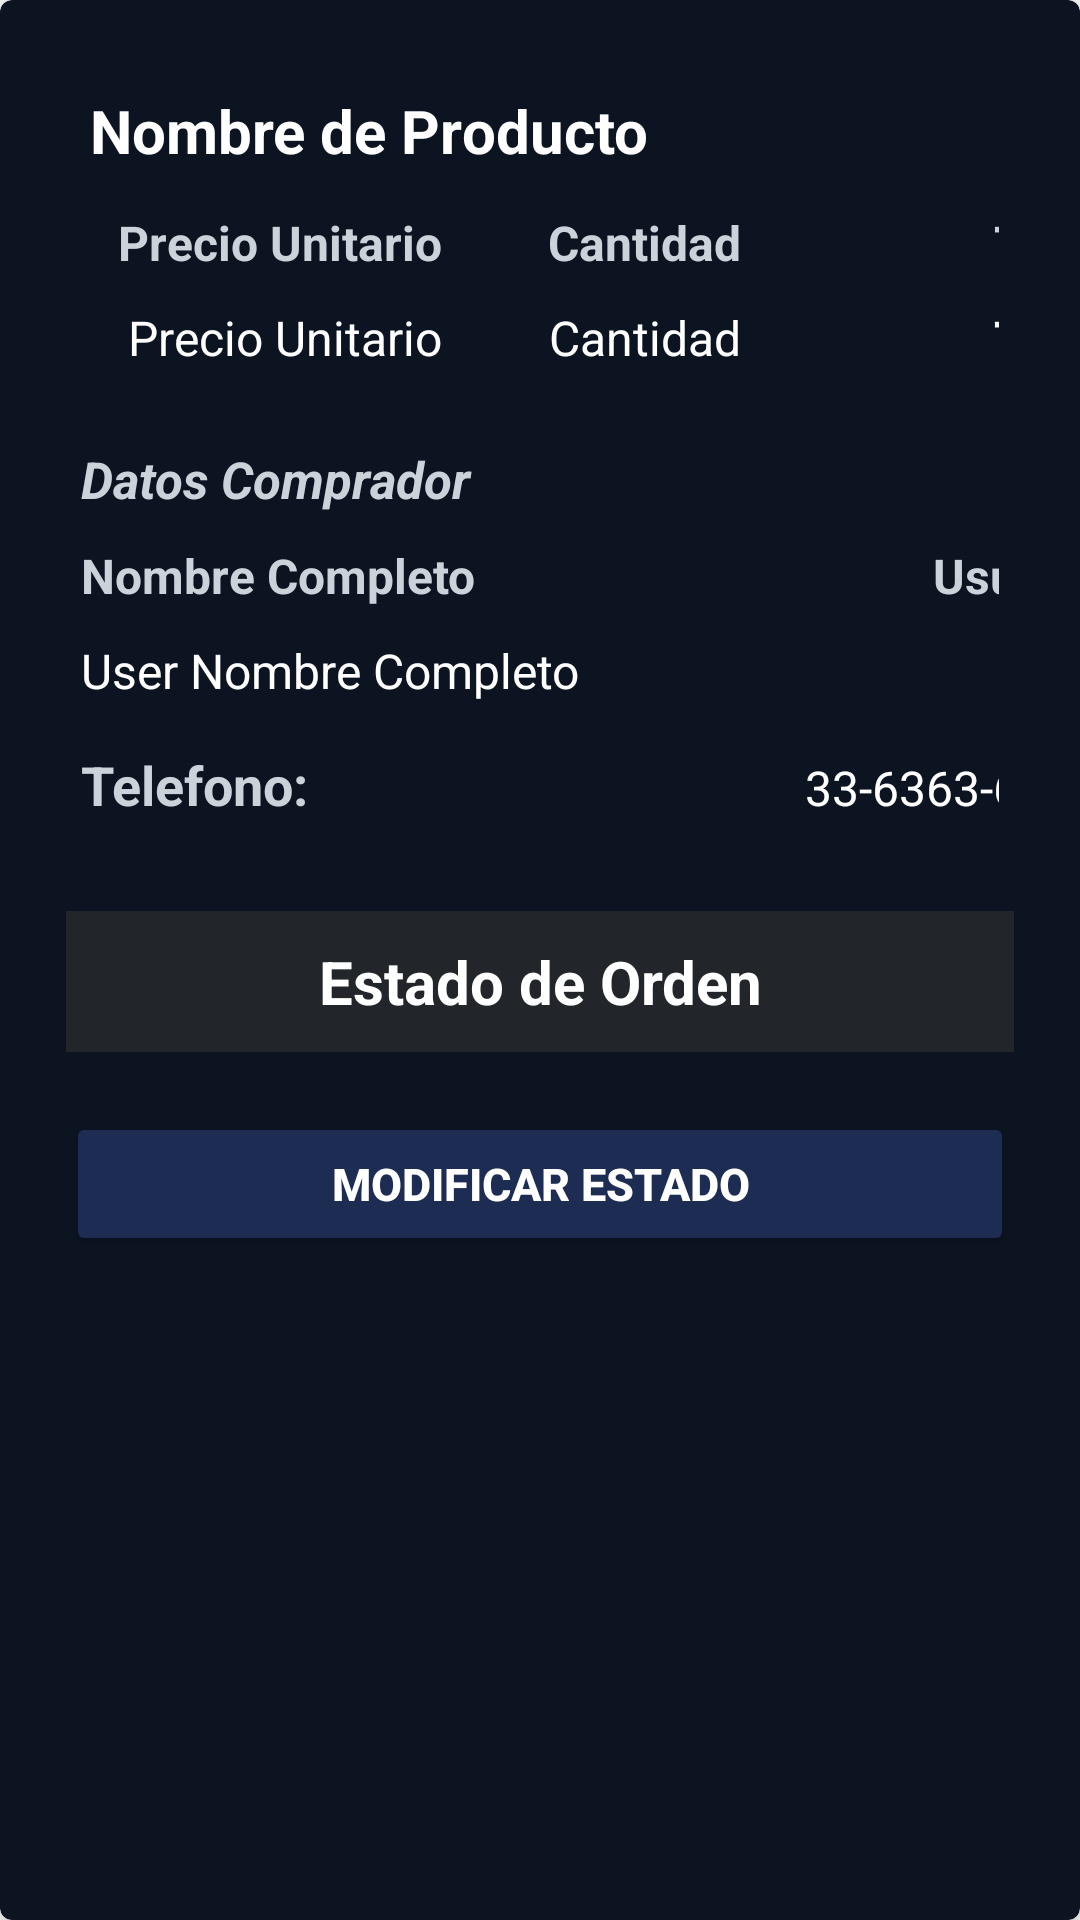

Android layout source for this screen:
<!-- AndroidManifest.xml: application theme Theme.UNIverse -->
<!-- res/layout/order_table.xml -->
<?xml version="1.0" encoding="utf-8"?>
<androidx.cardview.widget.CardView xmlns:android="http://schemas.android.com/apk/res/android"
    xmlns:app="http://schemas.android.com/apk/res-auto"
    android:id="@+id/card_view_order"
    android:layout_width="match_parent"
    android:layout_height="wrap_content"
    app:cardBackgroundColor="@color/post"
    android:layout_margin="8dp"
    app:cardCornerRadius="4dp"
    app:contentPadding="2dp"
    app:cardElevation="6dp">

    <RelativeLayout
        android:layout_width="match_parent"
        android:layout_height="wrap_content"
        android:padding="20dp">

        <TextView
            android:id="@+id/order_view_product_name"
            android:layout_width="350dp"
            android:padding="8dp"
            android:layout_height="wrap_content"
            android:text="Nombre de Producto"
            android:textStyle="bold"
            android:textSize="20sp"
            android:textColor="@color/white"
            android:layout_alignParentStart="true"
            android:layout_alignParentTop="true"
            android:layout_alignParentEnd="true"/>

        <LinearLayout
            android:id="@+id/order_section_price_and_cant_only_text"
            android:layout_width="wrap_content"
            android:layout_height="wrap_content"
            android:padding="5dp"
            android:orientation="horizontal"
            android:layout_alignParentEnd="true"
            android:layout_alignParentStart="true"
            android:layout_below="@id/order_view_product_name">

            <TextView
                android:layout_width="120dp"
                android:layout_height="wrap_content"
                android:text="Precio Unitario"
                android:textStyle="bold"
                android:textAlignment="textEnd"
                android:textSize="16sp"
                android:textColor="@color/gray"/>
            <TextView
                android:layout_width="100dp"
                android:layout_height="wrap_content"
                android:text="Cantidad"
                android:textStyle="bold"
                android:textAlignment="textEnd"
                android:textSize="16sp"
                android:textColor="@color/gray"/>
            <TextView
                android:layout_width="120dp"
                android:layout_height="wrap_content"
                android:text="Total"
                android:textAlignment="textEnd"
                android:textStyle="bold"
                android:textSize="16sp"
                android:textColor="@color/gray"/>
        </LinearLayout>

        <LinearLayout
            android:id="@+id/order_section_price_and_cant"
            android:layout_width="wrap_content"
            android:layout_height="wrap_content"
            android:padding="5dp"
            android:orientation="horizontal"
            android:layout_alignParentEnd="true"
            android:layout_alignParentStart="true"
            android:layout_below="@id/order_section_price_and_cant_only_text">

            <TextView
                android:id="@+id/order_cost"
                android:layout_width="120dp"
                android:layout_height="wrap_content"
                android:text="Precio Unitario"
                android:textAlignment="textEnd"
                android:textSize="16sp"
                android:textColor="@color/white"/>
            <TextView
                android:id="@+id/order_cant"
                android:layout_width="100dp"
                android:layout_height="wrap_content"
                android:text="Cantidad"
                android:textAlignment="textEnd"
                android:textSize="16sp"
                android:textColor="@color/white"/>
            <TextView
                android:id="@+id/order_total"
                android:layout_width="120dp"
                android:layout_height="wrap_content"
                android:text="Total"
                android:textAlignment="textEnd"
                android:textStyle="bold"
                android:textSize="16sp"
                android:textColor="@color/white"/>
        </LinearLayout>

        <TextView
            android:id="@+id/section_data_user"
            android:layout_width="350dp"
            android:layout_height="wrap_content"
            android:layout_marginTop="15dp"
            android:padding="5dp"
            android:text="Datos Comprador"
            android:textSize="17sp"
            android:textStyle="bold|italic"
            android:textColor="@color/gray"
            android:layout_alignParentEnd="true"
            android:layout_alignParentStart="true"
            android:layout_below="@id/order_section_price_and_cant"/>

        <LinearLayout
            android:id="@+id/order_section_name_user_only_text"
            android:layout_width="wrap_content"
            android:layout_height="wrap_content"
            android:padding="5dp"
            android:orientation="horizontal"
            android:layout_alignParentEnd="true"
            android:layout_alignParentStart="true"
            android:layout_below="@id/section_data_user">

            <TextView
                android:layout_width="200dp"
                android:layout_height="wrap_content"
                android:text="Nombre Completo"
                android:textStyle="bold"
                android:textSize="16sp"
                android:textColor="@color/gray"/>
            <TextView
                android:layout_width="140dp"
                android:layout_height="wrap_content"
                android:text="Usuario"
                android:textAlignment="textEnd"
                android:textStyle="bold"
                android:textSize="16sp"
                android:textColor="@color/gray"/>
        </LinearLayout>

        <LinearLayout
            android:id="@+id/order_section_name_user"
            android:layout_width="wrap_content"
            android:layout_height="wrap_content"
            android:padding="5dp"
            android:orientation="horizontal"
            android:layout_alignParentEnd="true"
            android:layout_alignParentStart="true"
            android:layout_below="@id/order_section_name_user_only_text">

            <TextView
                android:id="@+id/order_user_name"
                android:layout_width="200dp"
                android:layout_height="wrap_content"
                android:text="User Nombre Completo"
                android:textSize="16sp"
                android:textColor="@color/white"/>
            <TextView
                android:id="@+id/order_user_username"
                android:layout_width="140dp"
                android:layout_height="wrap_content"
                android:text="User"
                android:textAlignment="textEnd"
                android:textSize="16sp"
                android:textColor="@color/gray"/>
        </LinearLayout>

        <LinearLayout
            android:id="@+id/order_section_tel"
            android:layout_width="wrap_content"
            android:layout_height="wrap_content"
            android:layout_marginTop="5dp"
            android:padding="5dp"
            android:orientation="horizontal"
            android:layout_alignParentEnd="true"
            android:layout_alignParentStart="true"
            android:layout_below="@id/order_section_name_user">

            <TextView
                android:layout_width="140dp"
                android:layout_height="wrap_content"
                android:text="Telefono:"
                android:textStyle="bold"
                android:textSize="18sp"
                android:textColor="@color/gray"/>
            <TextView
                android:id="@+id/order_user_tel"
                android:layout_width="200dp"
                android:layout_height="wrap_content"
                android:text="33-6363-6356"
                android:textAlignment="textEnd"
                android:textSize="16sp"
                android:textColor="@color/white"/>
        </LinearLayout>

        <LinearLayout
            android:id="@+id/order_section_buttons"
            android:layout_width="wrap_content"
            android:layout_height="wrap_content"
            android:visibility="visible"
            android:layout_marginTop="15dp"
            android:padding="5dp"
            android:gravity="center"
            android:orientation="horizontal"
            android:layout_alignParentEnd="true"
            android:layout_alignParentStart="true"
            android:layout_below="@id/order_section_tel">

            <Button
                android:id="@+id/order_btn_cancelar"
                android:layout_width="140dp"
                android:layout_height="50dp"
                android:layout_marginStart="10dp"
                android:layout_marginEnd="10dp"
                android:text="Cancelar"
                android:textSize="15sp"
                android:textColor="@color/white"
                android:backgroundTint="@color/cloud_burst"/>
            <Button
                android:id="@+id/order_btn_aceptar"
                android:layout_width="140dp"
                android:layout_height="50dp"
                android:layout_marginStart="10dp"
                android:layout_marginEnd="10dp"
                android:text="Aceptar"
                android:textSize="15sp"
                android:textColor="@color/white" />
        </LinearLayout>

        <TextView
            android:id="@+id/order_state_text"
            android:layout_width="match_parent"
            android:layout_height="wrap_content"
            android:layout_marginTop="25dp"
            android:padding="10dp"
            android:text="Estado de Orden"
            android:textColor="@color/white"
            android:textSize="20sp"
            android:textAlignment="center"
            android:textStyle="bold"
            android:background="@color/gray_toolbar"
            android:layout_alignParentEnd="true"
            android:layout_alignParentStart="true"
            android:layout_below="@id/order_section_tel"/>

        <Button
            android:id="@+id/order_change_state"
            android:layout_width="190dp"
            android:layout_height="48dp"
            android:layout_marginTop="20dp"
            android:text="Modificar Estado"
            android:textSize="15sp"
            android:textAlignment="center"
            android:textStyle="bold"
            android:layout_alignParentEnd="true"
            android:layout_alignParentStart="true"
            android:layout_below="@id/order_state_text"
            android:backgroundTint="@color/cloud_burst"
            android:textColor="@color/white"/>


    </RelativeLayout>

</androidx.cardview.widget.CardView>
<!-- resources referenced by this layout -->
<resources>
  <color name="cloud_burst">#1d2c53</color>
  <color name="gray">#CCD2DA</color>
  <color name="gray_toolbar">#22262B</color>
  <color name="post">#0C1422</color>
  <color name="white">#FFFFFFFF</color>
  <style name="Theme.UNIverse" parent="Theme.MaterialComponents.DayNight.NoActionBar">
          
          <item name="colorPrimary">@color/sky_blue_button</item>
          <item name="colorPrimaryVariant">@color/purple_700</item>
          <item name="colorOnPrimary">@color/white</item>
          
          <item name="colorSecondary">@color/teal_200</item>
          <item name="colorSecondaryVariant">@color/sky_blue_button</item>
          <item name="colorOnSecondary">@color/black</item>
          
          <item name="android:statusBarColor">?attr/colorPrimaryVariant</item>
          
          <item name="colorButtonNormal">@color/cyan</item>
      </style>
  <color name="sky_blue_button">#008FFF</color>
  <color name="purple_700">#FF3700B3</color>
  <color name="teal_200">#FF03DAC5</color>
  <color name="black">#FF000000</color>
  <color name="cyan">#049B90</color>
</resources>
